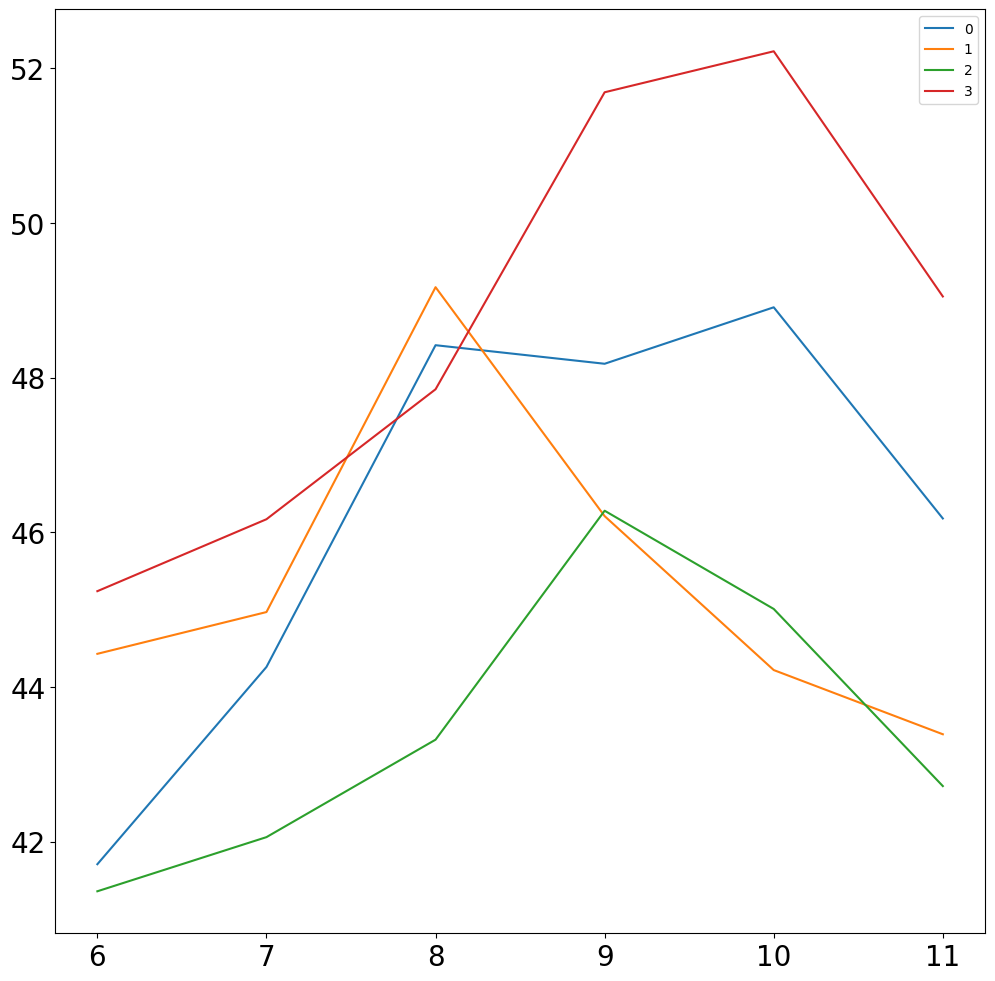

Source code (Python):
'''
import numpy as np
import matplotlib.pyplot as plt

def read_log():
    file = "data.log"
    with open(file) as f:
        """使用while循环每次只读取一行,读到最后一行的时候结束"""
        data = []
        while True:
            lines = f.readline()
            if not lines:
                break
            line = lines.split(',')[:-1]
            data.append(line)
        data  =data[1:]
        data = np.array(data)
        data = data[:,6]
        return data


if __name__ == '__main__':
    data = read_log()
    print(data)
    length = len(data)
    length = np.arange(0, length,1)
    plt.plot(length,data)
'''
import numpy as np
import matplotlib.pyplot as plt
import pandas as pd
from pandas.core.frame import DataFrame
plt.rcParams['font.sans-serif'] = ['KaiTi']
data = [[41.71,44.26,48.42,48.18,48.91,46.18],[44.43,44.97,49.17,46.21,44.22,43.39],[41.36,42.06,43.32,46.28,45.01,42.72],[45.24,46.17,47.85,51.69,52.22,49.05]]
data = np.array(data).T
data=DataFrame(data)
data.index = [6,7,8,9,10,11]
#data.rename(index = {0:'8',1:'9',2:'10',3:'11'})
print(data)
data.plot.line(xticks=[6,7,8,9,10,11],figsize=(12,12),fontsize=20) # 折线图data1.plot.line(subplots=True) # 显示多个子图plt.show()

plt.show()
